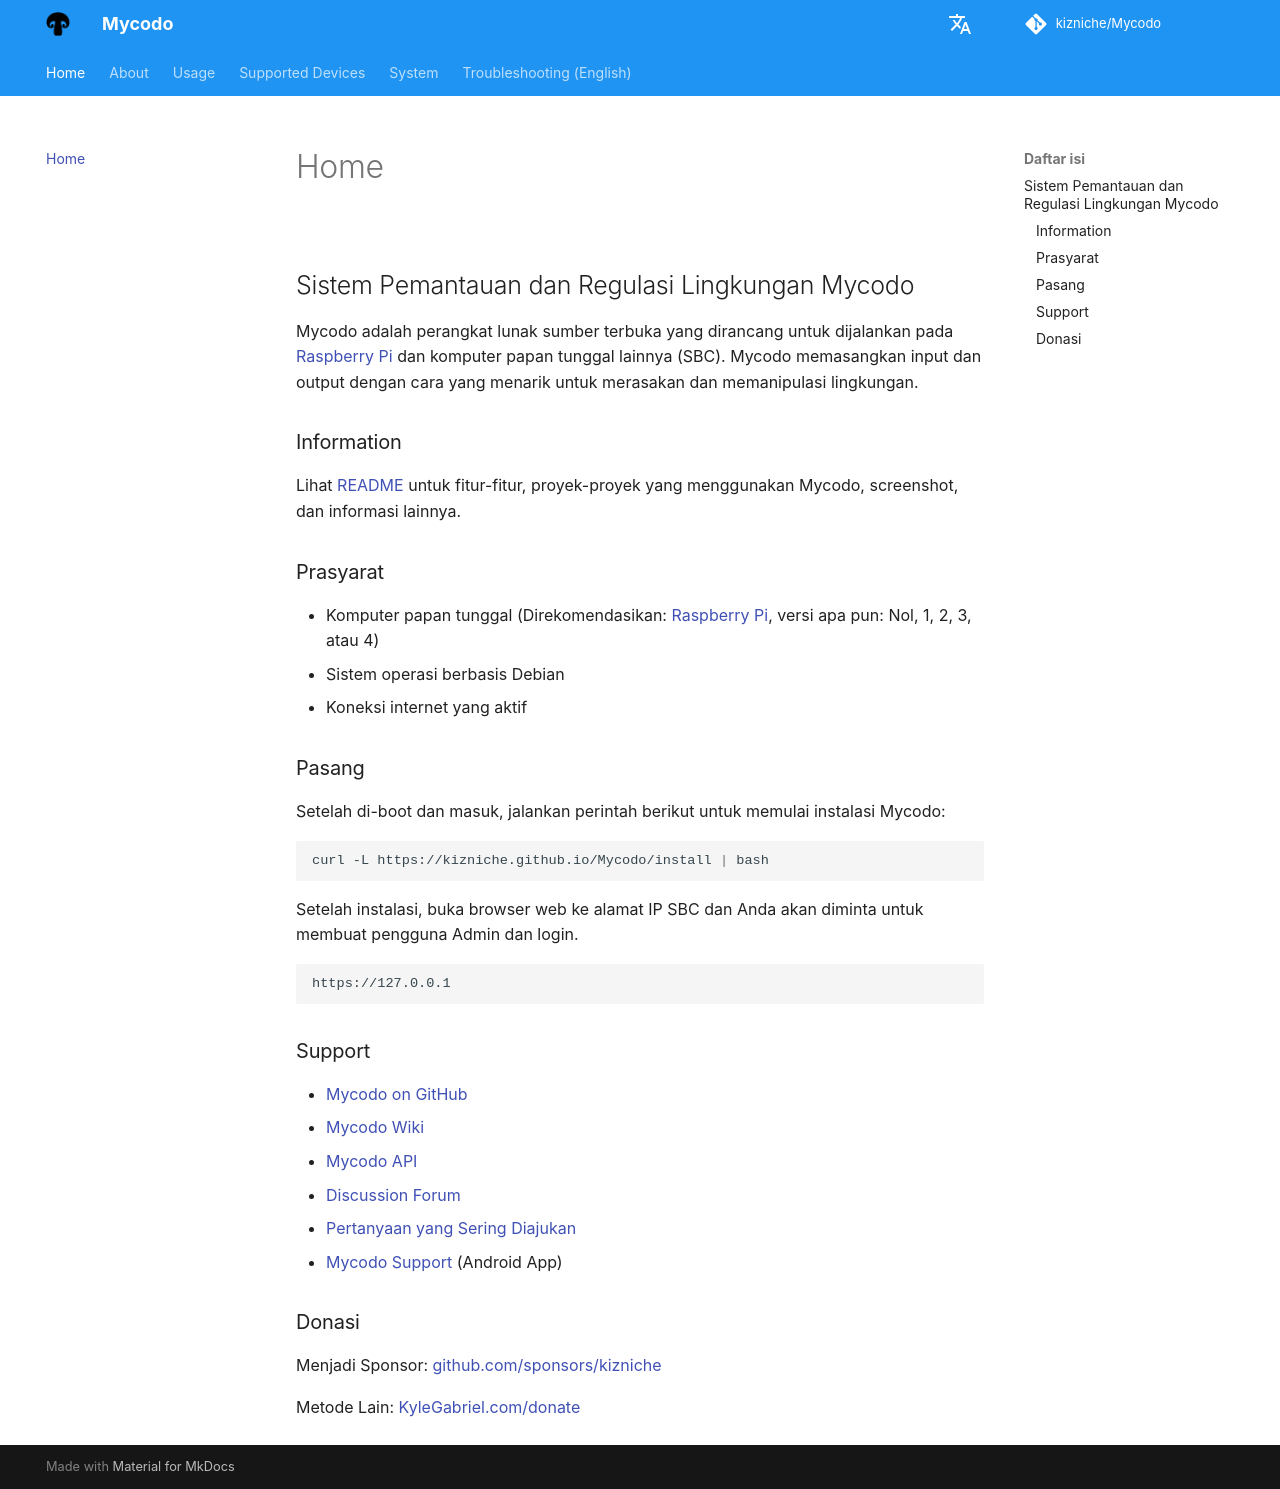

repository: kizniche/Mycodo · page: index.id/index.html · generator: mkdocs

description: Documentation for Mycodo, an open source environmental monitoring and regulation system.

## Sistem Pemantauan dan Regulasi Lingkungan Mycodo

Mycodo adalah perangkat lunak sumber terbuka yang dirancang untuk dijalankan pada [Raspberry Pi](https://en.wikipedia.org/wiki/Raspberry_Pi) dan komputer papan tunggal lainnya (SBC). Mycodo memasangkan input dan output dengan cara yang menarik untuk merasakan dan memanipulasi lingkungan.

### Information

Lihat [README](https://github.com/kizniche/Mycodo#uses) untuk fitur-fitur, proyek-proyek yang menggunakan Mycodo, screenshot, dan informasi lainnya.

### Prasyarat

*   Komputer papan tunggal (Direkomendasikan: [Raspberry Pi](https://www.raspberrypi.org/), versi apa pun: Nol, 1, 2, 3, atau 4)
*   Sistem operasi berbasis Debian
*   Koneksi internet yang aktif

### Pasang

Setelah di-boot dan masuk, jalankan perintah berikut untuk memulai instalasi Mycodo:

```bash
curl -L https://kizniche.github.io/Mycodo/install | bash
```

Setelah instalasi, buka browser web ke alamat IP SBC dan Anda akan diminta untuk membuat pengguna Admin dan login.

```
https://127.0.0.1
```

### Support

*   [Mycodo on GitHub](https://github.com/kizniche/Mycodo)
*   [Mycodo Wiki](https://github.com/kizniche/Mycodo/wiki)
*   [Mycodo API](https://kizniche.github.io/Mycodo/mycodo-api.html)
*   [Discussion Forum](https://forum.radicaldiy.com)
*   [Pertanyaan yang Sering Diajukan](https://forum.radicaldiy.com/docs?category=23&tags=mycodo)
*   [Mycodo Support](https://play.google.com/store/apps/details?id=com.mycodo.mycododocs) (Android App)

### Donasi

Menjadi Sponsor: [github.com/sponsors/kizniche](https://github.com/sponsors/kizniche)

Metode Lain: [KyleGabriel.com/donate](https://kylegabriel.com/donate)
